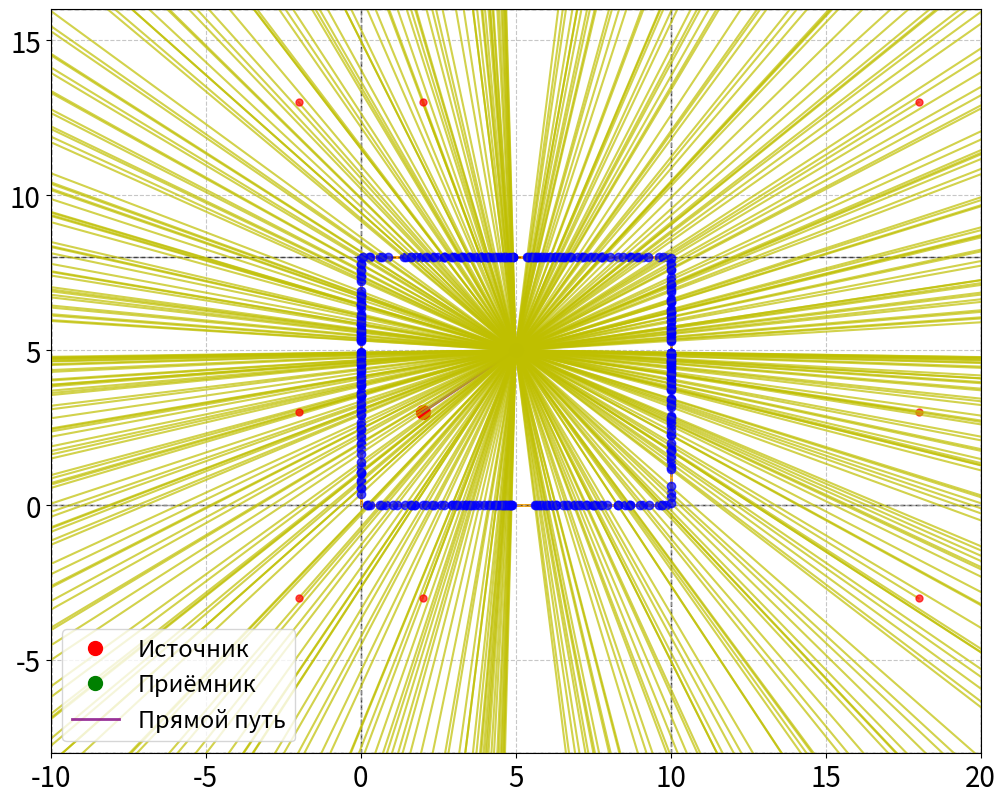
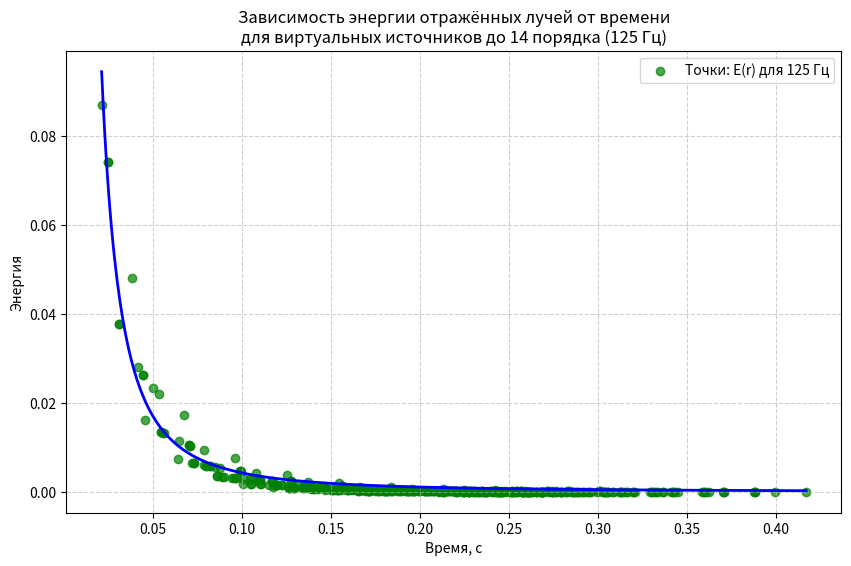
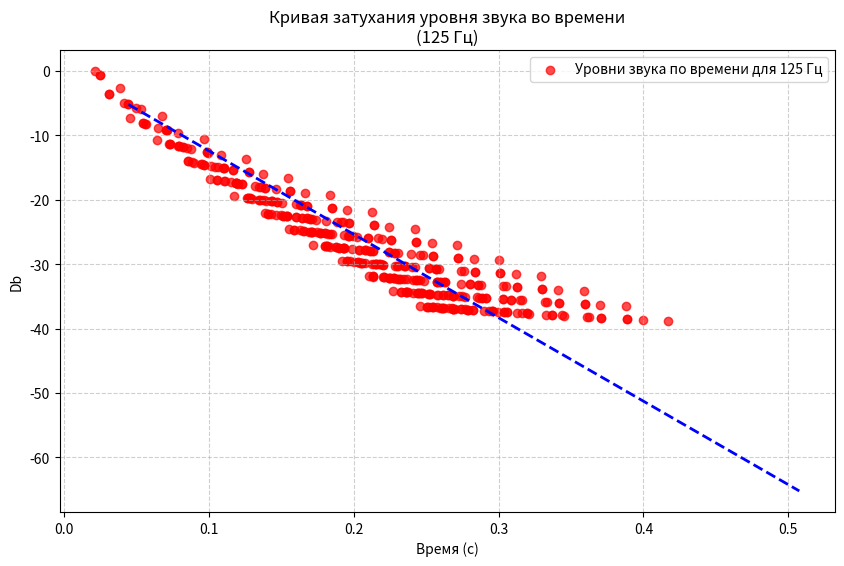
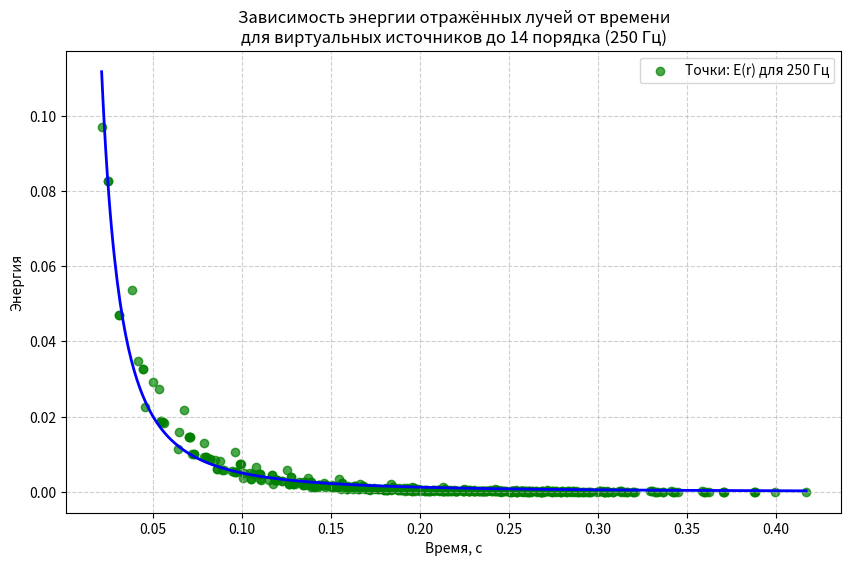
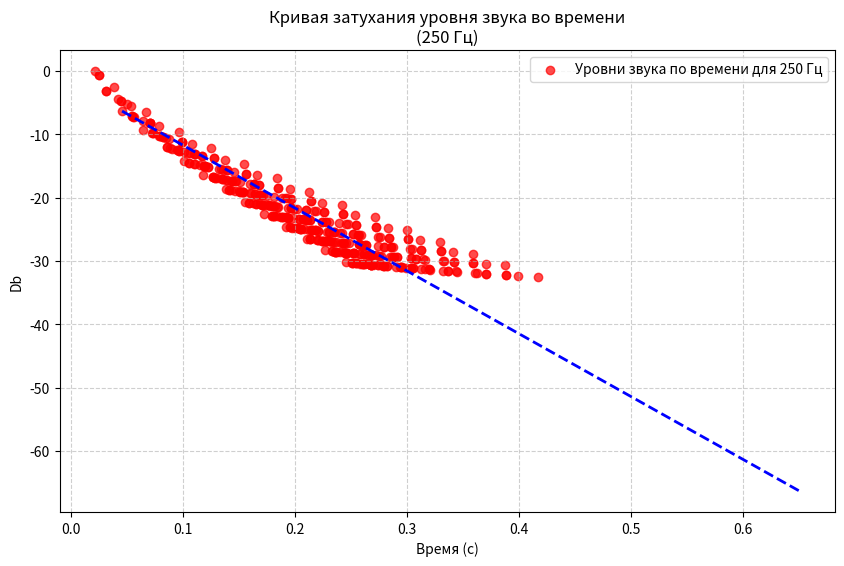
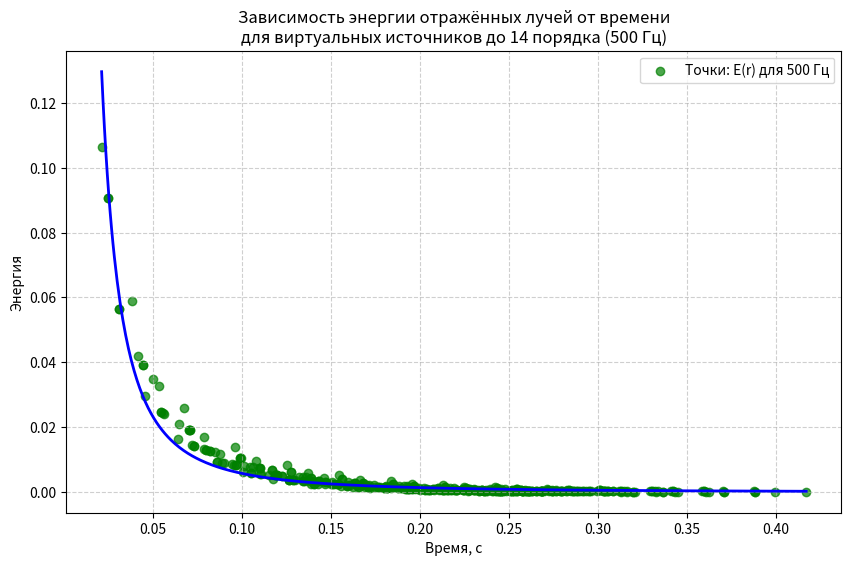
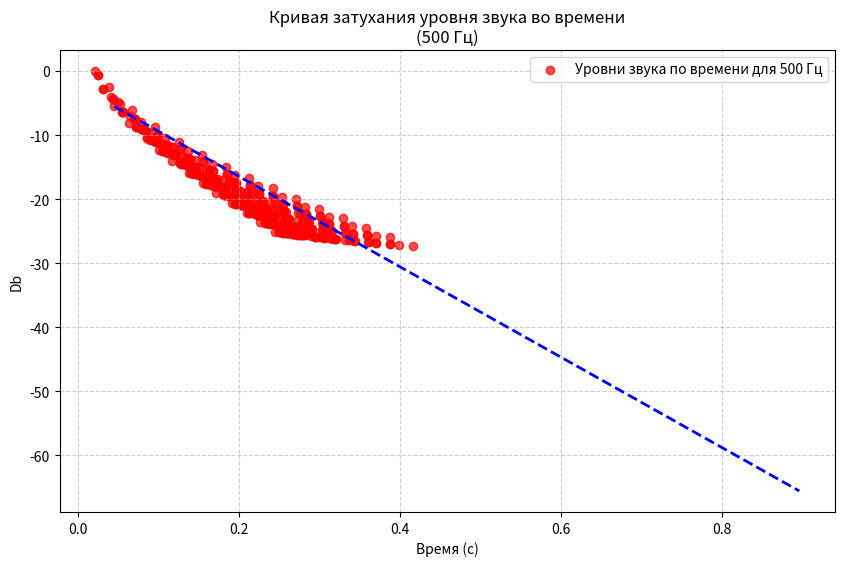
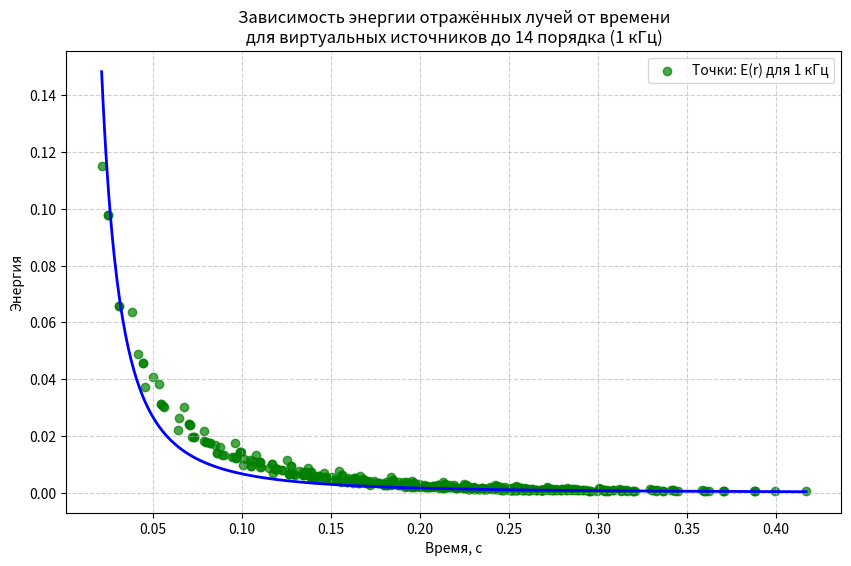
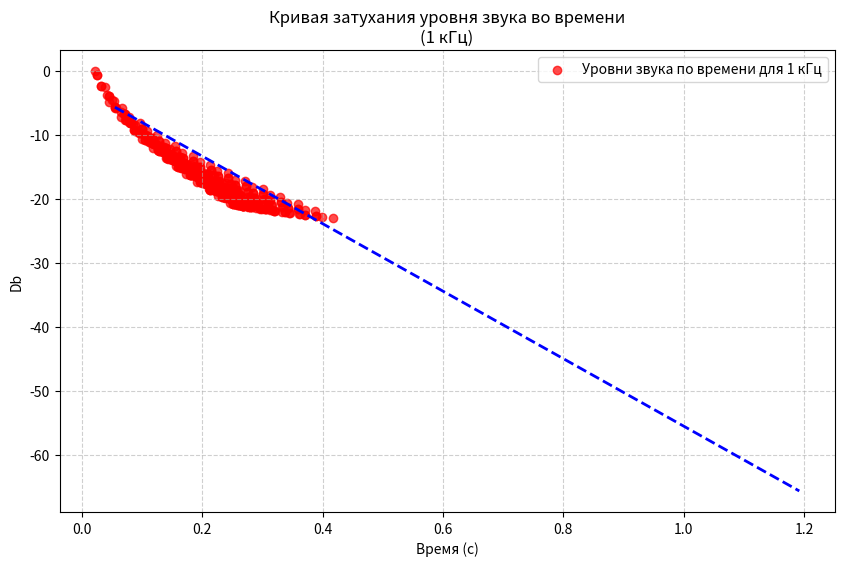
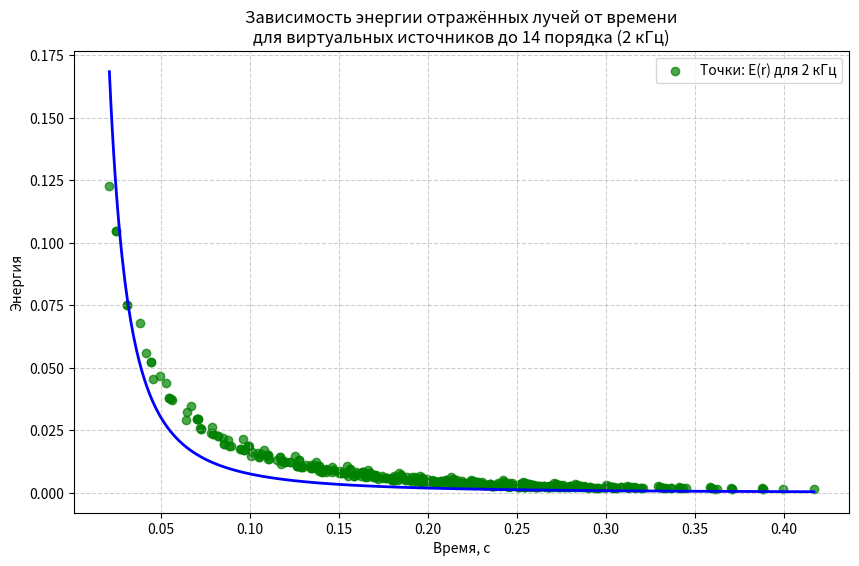
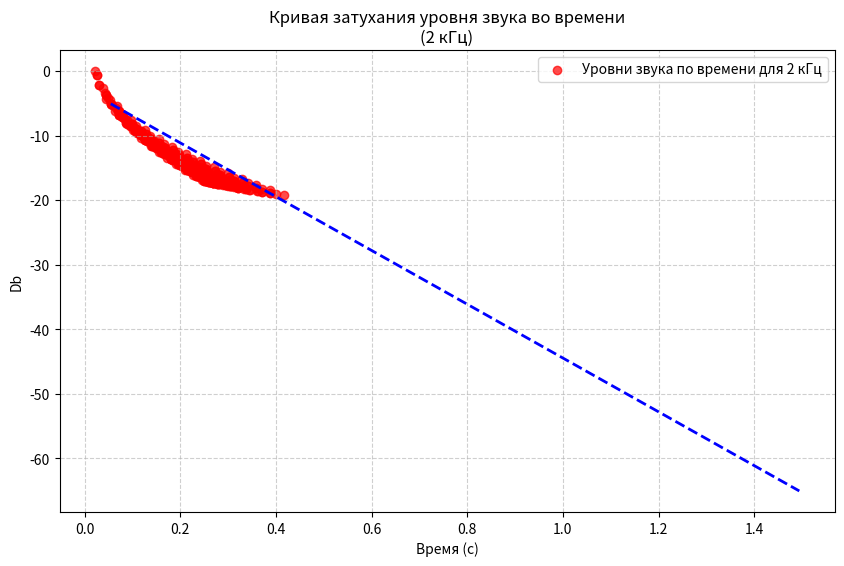
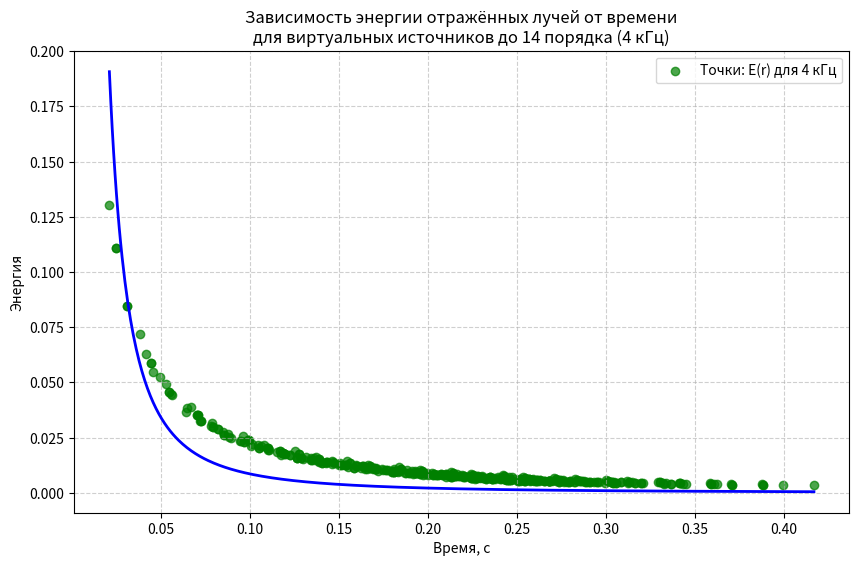
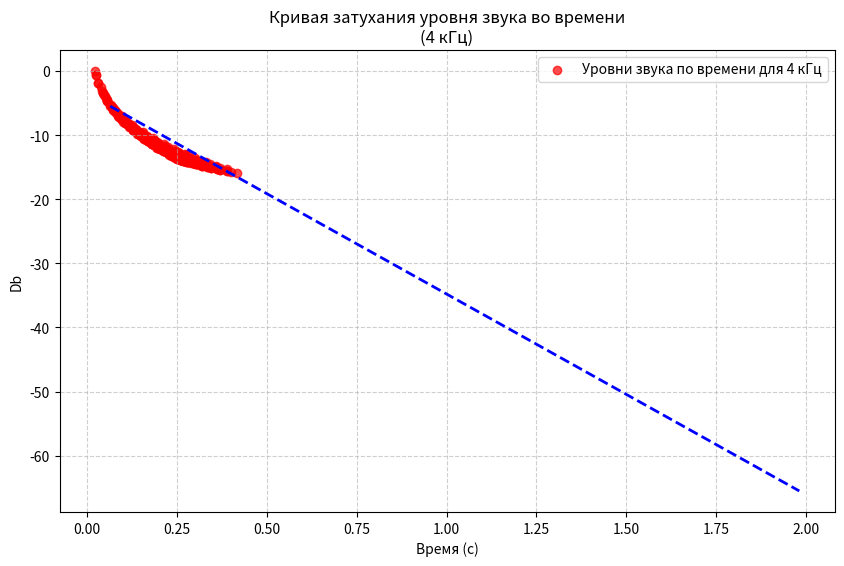

Reproduce these figures in Python, in order.
import matplotlib.pyplot as plt
import matplotlib.patches as patches
import numpy as np
from scipy.optimize import curve_fit
from scipy import stats
def get_virtual_sources(source, room_width, room_height, max_order, reflection_coeffs_freq):
    # reflection_coeffs_freq = {
    #     'left': [r1, r2, r3, r4, r5, r6],  # для 6 частотных диапазонов
    #     'right': [r1, r2, r3, r4, r5, r6],
    #     'top': [r1, r2, r3, r4, r5, r6],
    #     'bottom': [r1, r2, r3, r4, r5, r6]
    # }
    # где r от 0 (полное поглощение) до 1 (полное отражение) для каждой частоты
    virtual_sources = []
    for n in range(-max_order, max_order + 1):
        for m in range(-max_order, max_order + 1):
            order = abs(n) + abs(m)
            if order == 0 or order > max_order:
                continue
            
            # Определяем количество отражений от каждой стены
            left_count = abs(n) if n < 0 else 0
            right_count = n if n > 0 else 0
            bottom_count = abs(m) if m < 0 else 0
            top_count = m if m > 0 else 0
            
            # Для каждого частотного диапазона вычисляем эффективный коэффициент
            effective_energy_factors = []
            for freq_idx in range(6):  # 6 частотных диапазонов
                factor = (
                    (reflection_coeffs_freq['left'][freq_idx] ** left_count) *
                    (reflection_coeffs_freq['right'][freq_idx] ** right_count) *
                    (reflection_coeffs_freq['bottom'][freq_idx] ** bottom_count) *
                    (reflection_coeffs_freq['top'][freq_idx] ** top_count)
                )
                effective_energy_factors.append(factor)
            
            if all(f == 0 for f in effective_energy_factors):
                continue  # Если энергия нулевая для всех частот, пропускаем
            
            # Вычисляем координаты виртуального источника
            x = n * room_width + (source[0] if n % 2 == 0 else room_width - source[0])
            y = m * room_height + (source[1] if m % 2 == 0 else room_height - source[1])
            virtual_sources.append({
                'pos': [x, y], 
                'order': order,
                'energy_factors': effective_energy_factors,  # 6 значений для 6 частот
                'left_refl': left_count,
                'right_refl': right_count,
                'top_refl': top_count,
                'bottom_refl': bottom_count
            })
    return virtual_sources
def find_wall_intersections(p1, p2, room_width, room_height):
    intersections = []
    dx = p2[0] - p1[0]
    dy = p2[1] - p1[1]

    if dx != 0:
        t = (0 - p1[0]) / dx
        if 0 <= t <= 1:
            y = p1[1] + t * dy
            if 0 <= y <= room_height:
                intersections.append((0, y, 'left', t))
        t = (room_width - p1[0]) / dx
        if 0 <= t <= 1:
            y = p1[1] + t * dy
            if 0 <= y <= room_height:
                intersections.append((room_width, y, 'right', t))

    if dy != 0:
        t = (0 - p1[1]) / dy
        if 0 <= t <= 1:
            x = p1[0] + t * dx
            if 0 <= x <= room_width:
                intersections.append((x, 0, 'bottom', t))
        t = (room_height - p1[1]) / dy
        if 0 <= t <= 1:
            x = p1[0] + t * dx
            if 0 <= x <= room_width:
                intersections.append((x, room_height, 'top', t))

    return sorted(intersections, key=lambda inter: inter[3])

def plot_reflection_path(ax, points, color):
    xs, ys = zip(*points)
    ax.plot(xs, ys, linestyle='-', linewidth=1.5, color=color, alpha=0.7)
    # Не отмечаем начальную и конечную точки
    for p in points[1:-1]:
        ax.plot(p[0], p[1], 'bo', markersize=6, alpha=0.7)
        # NEW: Функция для вычисления RT60
def calculate_rt60(times, energies, freq_label):
    """
    Рассчитывает RT60 (время реверберации) для заданных временных и энергетических данных
    """
    if len(energies) < 2:
        return None
    
    # Преобразуем энергию в уровень давления звука (в децибелах)
    # Уровень = 10 * log10(E/E0), где E0 - опорная энергия
    # Нормализуем энергию к относительным значениям
    energies = np.array(energies)
    # Убираем нули и отрицательные значения
    mask = energies > 0
    valid_times = np.array(times)[mask]
    valid_energies = energies[mask]
    
    if len(valid_energies) < 2:
        return None
    
    # Преобразуем энергию в уровень в децибелах
    levels_db = 10 * np.log10(valid_energies / np.max(valid_energies))
    
    # Сортируем по времени
    sorted_indices = np.argsort(valid_times)
    sorted_times = valid_times[sorted_indices]
    sorted_levels = levels_db[sorted_indices]
    
    # Проверяем, есть ли значительное падение уровня
    if sorted_levels[0] - sorted_levels[-1] < 5:  # Мало падения - не подходит для анализа
        return None
    
    # Ищем начальный участок для линейной регрессии
    # Обычно используется участок от -5 до -25 dB для более точного определения склона
    start_idx = 0
    end_idx = len(sorted_times) - 1
    
    # Пытаемся найти подходящий участок
    for i in range(len(sorted_levels)):
        if sorted_levels[i] <= -5:
            start_idx = i
            break
    
    for i in range(len(sorted_levels)-1, -1, -1):
        if sorted_levels[i] >= -25:
            end_idx = i
            break
    
    if end_idx <= start_idx:
        # Если не нашли подходящий участок, используем весь диапазон
        if len(sorted_times) >= 3:
            selected_times = sorted_times
            selected_levels = sorted_levels
        else:
            return None
    else:
        selected_times = sorted_times[start_idx:end_idx+1]
        selected_levels = sorted_levels[start_idx:end_idx+1]
    
    if len(selected_times) < 2:
        return None
    
    # Линейная регрессия для определения склона
    slope, intercept, r_value, p_value, std_err = stats.linregress(selected_times, selected_levels)
    
    if slope >= 0:  # Если уровень не убывает, RT60 не может быть рассчитан
        return None
    
    # RT60 - это время, за которое уровень падает на 60 дБ
    rt60 = -60.0 / slope if slope != 0 else float('inf')
    
    return {
        'rt60': rt60,
        'slope': slope,
        'r_squared': r_value**2,
        'times_used': selected_times,
        'levels_used': selected_levels
    }
def draw_room_and_sources(room_width, room_height, source, receiver, max_order, reflection_coeffs_freq):
    fig, ax = plt.subplots(figsize=(12, 10))
    room_patch = patches.Rectangle((0, 0), room_width, room_height, linewidth=2,
                                   edgecolor='orange', facecolor='none', linestyle='-')
    ax.add_patch(room_patch)
    ax.plot(source[0], source[1], 'ro', markersize=10, label='Источник')
    ax.plot(receiver[0], receiver[1], 'go', markersize=10, label='Приёмник')
    ax.plot([source[0], receiver[0]], [source[1], receiver[1]],
            color='purple', linestyle='-', linewidth=2, alpha=0.8, label='Прямой путь')# v konec

    speed_of_sound = 343

        # NEW: Вычисляем параметры прямого пути
    direct_dist = np.linalg.norm(np.array(source) - np.array(receiver))
    direct_time = direct_dist / speed_of_sound
    direct_energy = 1 / direct_dist ** 2
    print(f"Прямой путь: расстояние = {direct_dist:.2f} м, время = {direct_time:.4f} с, энергия = {direct_energy:.5f}")

    virtual_sources = get_virtual_sources(source, room_width, room_height, max_order, reflection_coeffs_freq)

    # Для каждой частоты будем собирать свои массивы
    freq_labels = ['125 Гц', '250 Гц', '500 Гц', '1 кГц', '2 кГц', '4 кГц']
    times_freq = [[] for _ in range(6)]
    energies_freq = [[] for _ in range(6)]
    distances = []

    for vs in virtual_sources:
        pos = vs['pos']
        order = vs['order']
        energy_factors = vs['energy_factors']  # [r1, r2, ..., r6] для 6 частот
        reflections = find_wall_intersections(pos, receiver, room_width, room_height)
        path_points = [pos] + [(ix[0], ix[1]) for ix in reflections] + [receiver]
        r = 0
        for i in range(len(path_points) - 1):
            seg_length = np.linalg.norm(np.array(path_points[i+1]) - np.array(path_points[i]))
            r += seg_length
        distances.append(r)
        print(f"Луч порядка {order}: длина = {r:.2f} м")
        # Для каждой частоты вычисляем свою энергию
        for freq_idx in range(6):
            #Вот тут коэф отражения
            Amplituda = (1/r)*np.sqrt(energy_factors[freq_idx])  # Учитываем коэффициенты отражения для конкретной частоты
            time_sec = r / speed_of_sound
            if Amplituda > 0:
                times_freq[freq_idx].append(time_sec)
                energies_freq[freq_idx].append(Amplituda)
                print(f"  {freq_labels[freq_idx]}: время = {time_sec:.4f} с, энергия = {Amplituda:.5f}")

        plot_reflection_path(ax, path_points, color='y')
        ax.plot(pos[0], pos[1], 'ro', markersize=5, alpha=0.7)
        offset_x = (pos[0] // room_width) * room_width
        offset_y = (pos[1] // room_height) * room_height
        virtual_room = patches.Rectangle(
            (offset_x, offset_y), room_width, room_height,
            linewidth=1, edgecolor='black', facecolor='none',
            linestyle='--', alpha=0.5
        )
        ax.add_patch(virtual_room)

    ax.set_xlim(-room_width, 2 * room_width)
    ax.set_ylim(-room_height, 2 * room_height)
    plt.gca().tick_params(labelsize=20)
    ax.set_aspect('equal')
    ax.grid(True, linestyle='--', alpha=0.7)
    ax.legend(fontsize = 17)
    plt.show()
    # NEW: Вычисление и отображение RT60 для каждой частоты
    rt60_results = {}
    
    # --- Аппроксимация для каждой частоты: E(r) = C / r^2 ---
    for freq_idx in range(6):
        if len(energies_freq[freq_idx]) > 1:
            plt.figure(figsize=(10, 6))
            plt.scatter(times_freq[freq_idx], energies_freq[freq_idx], 
                       c='green', alpha=0.7, label=f'Точки: E(r) для {freq_labels[freq_idx]}')

            def inv_r_squared(r, C):
                return C / (r ** 2)

            try:
                popt, pcov = curve_fit(inv_r_squared, times_freq[freq_idx], 
                                     energies_freq[freq_idx], p0=(1), maxfev=5000)
                C_fit = popt[0]
                print(f"\nПараметр аппроксимации для {freq_labels[freq_idx]} E(r) = C / r^2: C = {C_fit:.4f}")
                r_smooth = np.linspace(min(times_freq[freq_idx]), 
                                     max(times_freq[freq_idx]), 500)
                e_smooth = inv_r_squared(r_smooth, C_fit)
                plt.plot(r_smooth, e_smooth, 'b-', linewidth=2)
            except RuntimeError:
                print(f"\nНе удалось подобрать параметры для {freq_labels[freq_idx]} E(r) = C / r^2.")
            
            plt.title(f'Зависимость энергии отражённых лучей от времени\n'
                      f'для виртуальных источников до {max_order} порядка ({freq_labels[freq_idx]})')
            plt.xlabel('Время, c')
            plt.ylabel('Энергия')
            plt.grid(True, linestyle='--', alpha=0.6)
            plt.legend()
            plt.show()
        # NEW: Построение кривой затухания и расчет RT60
        if len(times_freq[freq_idx]) > 1:
            # Преобразуем энергию в уровень в децибелах
            energies_db = 10 * np.log10(np.array(energies_freq[freq_idx]) / np.max(energies_freq[freq_idx]))
            
            plt.figure(figsize=(10, 6))
            plt.scatter(times_freq[freq_idx], energies_db, c='red', alpha=0.7, 
                       label=f'Уровни звука по времени для {freq_labels[freq_idx]}')
            
            # Рассчитываем RT60
            rt60_result = calculate_rt60(times_freq[freq_idx], energies_freq[freq_idx], freq_labels[freq_idx])
            if rt60_result:
                rt60_results[freq_labels[freq_idx]] = rt60_result['rt60']
                
                # Показываем линию регрессии на графике
                times_for_line = rt60_result['times_used']
                levels_for_line = rt60_result['levels_used']
                
                # Продолжаем линию до -60 дБ
                slope = rt60_result['slope']
                intercept = levels_for_line[0] - slope * times_for_line[0]
                
                # Создаем линию до -60 дБ
                extended_time = np.linspace(times_for_line[0], times_for_line[0] + rt60_result['rt60'], 100)
                extended_level = slope * (extended_time - times_for_line[0]) + levels_for_line[0]
                
                plt.plot(extended_time, extended_level, 'b--', linewidth=2)
                
                print(f"\nRT60 для {freq_labels[freq_idx]}: {rt60_result['rt60']:.3f} секунд")
                print(f"Склон затухания: {rt60_result['slope']:.3f} дБ/сек")
                print(f"Коэффициент детерминации R²: {rt60_result['r_squared']:.3f}")
            else:
                print(f"\nНе удалось рассчитать RT60 для {freq_labels[freq_idx]}")
            
            plt.title(f'Кривая затухания уровня звука во времени\n({freq_labels[freq_idx]})')
            plt.xlabel('Время (с)')
            plt.ylabel('Db')
            plt.grid(True, linestyle='--', alpha=0.6)
            plt.legend()
            plt.show()
    
    # NEW: Вывод таблицы RT60 для всех частот
    print("ТАБЛИЦА RT60 ДЛЯ ВСЕХ ЧАСТОТНЫХ ДИАПАЗОНОВ")
    print("Частота\t\tRT60 (с)")
    print("-" * 25)
    for freq_label in freq_labels:
        if freq_label in rt60_results:
            print(f"{freq_label:<12}\t{rt60_results[freq_label]:.3f}")
        else:
            print(f"{freq_label:<12}\tНедоступно")
    print(times_freq)
    print(energies_freq)
# Параметры
room_width = 10
room_height = 8
source = [2, 3]
receiver = [5, 5]
max_reflection_order = 14
left_freq = [0.4, 0.5, 0.6, 0.7, 0.8, 0.9]
right_freq = [0.4, 0.5, 0.6, 0.7, 0.8, 0.9]
top_freq = [0.4, 0.5, 0.6, 0.7, 0.8, 0.9]
bottom_freq = [0.4, 0.5, 0.6, 0.7, 0.8, 0.9]
reflection_coeffs_freq = {
    'left': left_freq,
    'right': right_freq,
    'top': top_freq,
    'bottom': bottom_freq
}
s1 = 10
s2 = 8
V = s1 * s2
for i in np.arange(0.1, 0.7, 0.1):
    A = s1*i + s2*i + s1*i + s2*i
    rt60 = (0.161*V) / A
    print(f'{rt60} - Время ревебрации для {i} поглащения равному {1-i} отражения')
draw_room_and_sources(room_width, room_height, source, receiver, max_reflection_order, reflection_coeffs_freq)